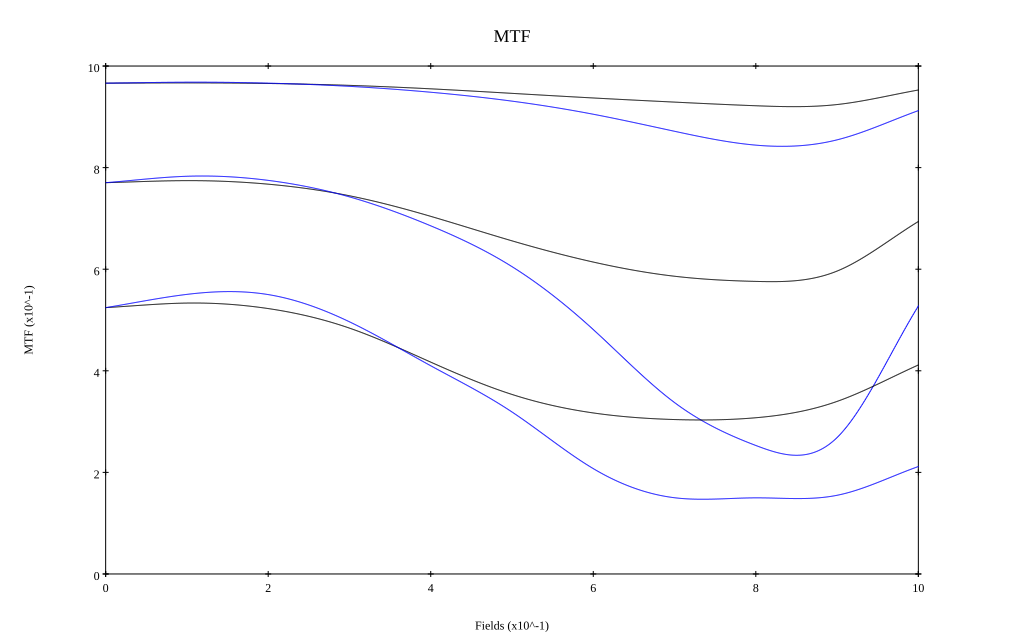

The data file committed next to this chart (first rows):
, 0, 0.1, 0.2, 0.3, 0.4, 0.5, 0.6, 0.7, 0.8, 0.9, 1
10 sag, 0.966, 0.967, 0.966, 0.962, 0.955, 0.946, 0.937, 0.929, 0.922, 0.924, 0.953
10 tan, 0.966, 0.968, 0.966, 0.96, 0.948, 0.931, 0.905, 0.872, 0.844, 0.855, 0.912
30 sag, 0.77, 0.774, 0.767, 0.745, 0.704, 0.656, 0.614, 0.586, 0.576, 0.596, 0.694
30 tan, 0.77, 0.783, 0.775, 0.742, 0.685, 0.605, 0.481, 0.337, 0.253, 0.269, 0.528
50 sag, 0.524, 0.533, 0.523, 0.484, 0.417, 0.353, 0.317, 0.304, 0.308, 0.34, 0.411
50 tan, 0.524, 0.55, 0.55, 0.496, 0.41, 0.319, 0.207, 0.15, 0.15, 0.155, 0.212
